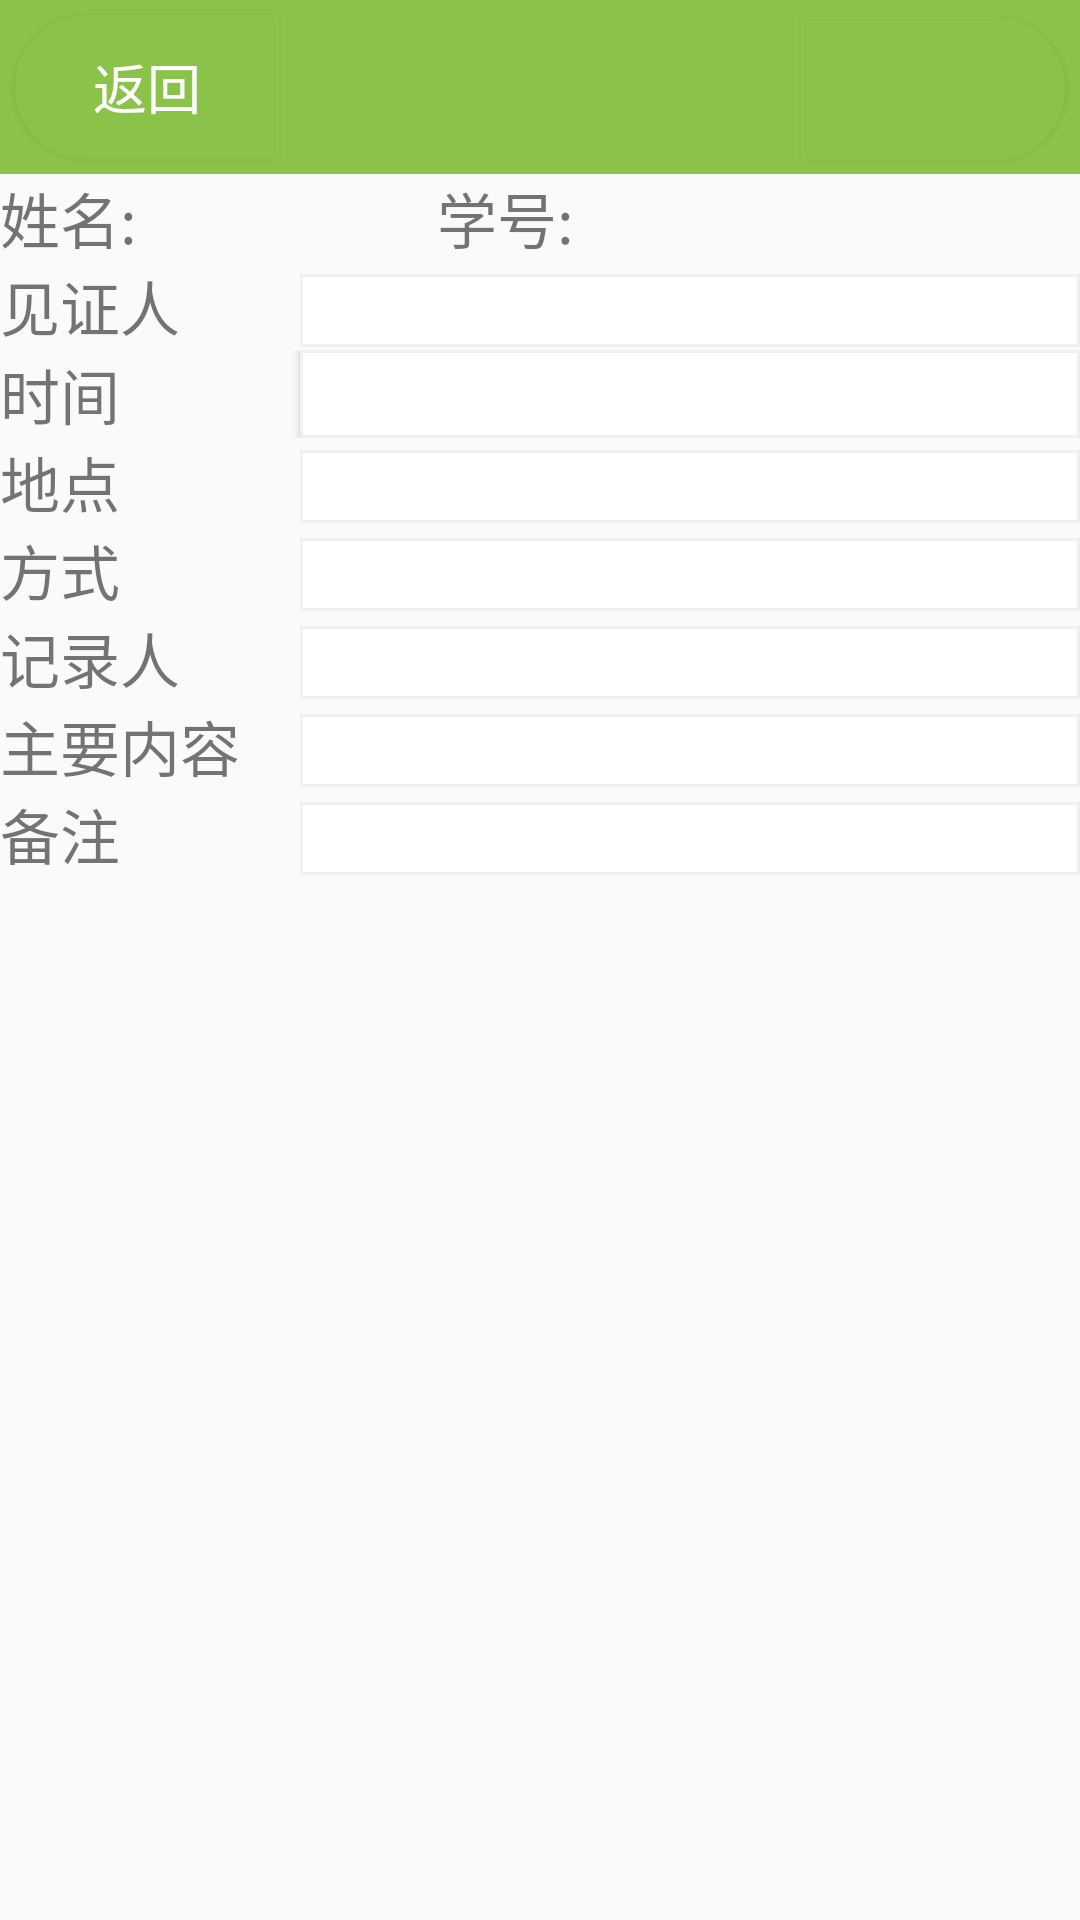

Here is an Android app screen rendered from its layout file. Give the layout XML and the strings, colors and styles it references.
<!-- AndroidManifest.xml: application theme AppTheme -->
<!-- res/layout/add_record_family.xml -->
<?xml version="1.0" encoding="utf-8"?>
<LinearLayout xmlns:android="http://schemas.android.com/apk/res/android"
    android:layout_width="match_parent"
    android:layout_height="match_parent"
    android:orientation="vertical">
    <include layout="@layout/title"/>
    <ScrollView
        android:id="@+id/scrollView1"
        android:layout_width="match_parent"
        android:layout_height="wrap_content" >
        <LinearLayout
            android:layout_width="match_parent"
            android:layout_height="wrap_content"
            android:orientation="vertical">
    <LinearLayout
        android:layout_width="match_parent"
        android:layout_height="wrap_content">
        <TextView

            android:layout_width="wrap_content"
            android:layout_height="match_parent"
            android:gravity="left|center"
            android:text="姓名:"
            android:textSize="20sp" />

        <TextView
            android:id="@+id/name"
            android:layout_width="100dp"
            android:textSize="20sp"
            android:layout_height="match_parent" />

        <TextView
            android:layout_width="wrap_content"
            android:layout_height="match_parent"
            android:gravity="left|center"
            android:text="学号:"
            android:textSize="20sp" />
        <TextView
            android:id="@+id/studentID"
            android:layout_width="wrap_content"
            android:layout_height="match_parent"
            android:gravity="left|center"
            android:textSize="20sp" />
    </LinearLayout>
    <LinearLayout
        android:layout_width="match_parent"
        android:layout_height="wrap_content"
        android:orientation="vertical">
        <LinearLayout
            android:layout_width="match_parent"
            android:layout_height="wrap_content"
            android:orientation="horizontal">
            <TextView
                android:layout_width="100dp"
                android:layout_height="wrap_content"
                android:text="见证人"
                android:textSize="20sp"
                android:gravity="left|top"/>
            <EditText
                android:id="@+id/third_person"
                android:layout_width="match_parent"
                android:background="@drawable/textview_border"
                android:layout_height="wrap_content"
                android:gravity="left|top"/>

        </LinearLayout>
        <LinearLayout
            android:layout_width="match_parent"
            android:layout_height="wrap_content"
            android:orientation="horizontal">
            <TextView
                android:layout_width="100dp"
                android:layout_height="wrap_content"
                android:text="时间"
                android:textSize="20sp"
                android:gravity="left|top"/>
            <Button
                android:id="@+id/data"
                android:layout_width="match_parent"
                android:gravity="left|top"
                android:background="@drawable/textview_border"
                android:layout_height="match_parent" />

        </LinearLayout>
        <LinearLayout
            android:layout_width="match_parent"
            android:layout_height="wrap_content"
            android:orientation="horizontal">
            <TextView
                android:layout_width="100dp"
                android:layout_height="wrap_content"
                android:text="地点"
                android:textSize="20sp"
                android:gravity="left|top"/>
            <EditText
                android:id="@+id/address"
                android:layout_width="match_parent"
                android:background="@drawable/textview_border"
                android:layout_height="wrap_content"
                android:gravity="left|top"/>

        </LinearLayout>
        <LinearLayout
            android:layout_width="match_parent"
            android:layout_height="wrap_content"
            android:orientation="horizontal">
            <TextView
                android:layout_width="100dp"
                android:layout_height="wrap_content"
                android:text="方式"
                android:textSize="20sp"
                android:gravity="left|top"/>
            <EditText
                android:id="@+id/type"
                android:layout_width="match_parent"
                android:background="@drawable/textview_border"
                android:layout_height="wrap_content"
                android:gravity="left|top"/>
        </LinearLayout>
        <LinearLayout
            android:layout_width="match_parent"
            android:layout_height="wrap_content"
            android:orientation="horizontal">
            <TextView
                android:layout_width="100dp"
                android:layout_height="wrap_content"
                android:text="记录人"
                android:textSize="20sp"
                android:gravity="left|top"/>
            <EditText
                android:id="@+id/recorder"
                android:layout_width="match_parent"
                android:background="@drawable/textview_border"
                android:layout_height="wrap_content"
                android:gravity="left|top"/>
        </LinearLayout>
    </LinearLayout>
    <LinearLayout
        android:layout_width="match_parent"
        android:layout_height="match_parent"
        android:orientation="vertical">
        <LinearLayout
            android:layout_width="match_parent"
            android:layout_height="wrap_content"
            android:layout_weight="0">
            <TextView
                android:layout_width="100dp"
                android:layout_height="wrap_content"
                android:text="主要内容"
                android:textSize="20sp"
                android:gravity="left|top"/>

            <EditText
                android:id="@+id/mainmessage"
                android:background="@drawable/textview_border"
                android:layout_width="match_parent"
                android:layout_height="wrap_content"
                android:gravity="left|top"/>
        </LinearLayout>

        <LinearLayout
            android:layout_width="match_parent"
            android:layout_height="wrap_content"
            android:layout_weight="0"
            >
            <TextView
                android:layout_width="100dp"
                android:layout_height="wrap_content"
                android:text="备注"
                android:textSize="20sp"
                android:gravity="left|top"/>

            <EditText
                android:id="@+id/other"
                android:maxLength="36"
                android:background="@drawable/textview_border"
                android:layout_width="match_parent"
                android:layout_height="wrap_content"
                android:gravity="left|top"/>
        </LinearLayout>
    </LinearLayout>
        </LinearLayout>
    </ScrollView>
</LinearLayout>
<!-- res/layout/title.xml (included above) -->
<?xml version="1.0" encoding="utf-8"?>
<LinearLayout xmlns:android="http://schemas.android.com/apk/res/android"
    android:layout_width="match_parent"
    android:layout_height="wrap_content"
    android:background="@color/colorPrimary">



    <Button
        android:id="@+id/title_back"
        android:layout_width="wrap_content"
        android:layout_height="match_parent"
        android:layout_margin="5dp"
        android:background="@drawable/button_left"
        android:text="返回"
        android:textSize="18sp"
        android:textColor="#FFFFFF" />

    <TextView
        android:id="@+id/title"
        android:layout_width="wrap_content"
        android:layout_height="match_parent"
        android:layout_alignParentTop="true"
        android:layout_centerHorizontal="true"
        android:layout_gravity="center"
        android:layout_weight="1"
        android:focusable="false"
        android:gravity="center"
        android:textColor="#FFFFFF"
        android:textSize="18sp" />

    <Button
        android:id="@+id/title_edit"
        android:background="@drawable/button_right"
        android:layout_width="wrap_content"
        android:layout_height="wrap_content"
        android:layout_margin="5dp"
        android:textSize="18sp"

        android:textColor="#FFFFFF" />

</LinearLayout>
<!-- resources referenced by this layout -->
<resources>
  <color name="colorPrimary">#8BC34A</color>
  <!-- drawable button_left (drawable) -->
  <?xml version="1.0" encoding="utf-8"?>
  <layer-list xmlns:android="http://schemas.android.com/apk/res/android" >
      <item>
          <shape android:shape="rectangle" >
              <corners android:radius="100dp" />
              <stroke
                  android:width="2dp"
                  android:color="@color/colorPrimary" />
              <gradient
                  android:startColor="#8BC34A"
                  android:endColor="@color/colorPrimary"
                  android:type="radial"
                  android:centerY="0.5"
                  android:centerX="0.5"
                  android:gradientRadius="250" />
              <corners
                  android:topLeftRadius="90dp"
                  android:bottomLeftRadius="90dp"
                  android:bottomRightRadius="0dp"
                  android:topRightRadius="0dp"
                  />
          </shape>
      </item>
  </layer-list>
  <!-- drawable button_right (drawable) -->
  <?xml version="1.0" encoding="utf-8"?>
  <layer-list xmlns:android="http://schemas.android.com/apk/res/android" >
      
      
      
      
      
      
      
      
      
      
      
      
      
      
      
      
      
      
  
      
      
      
      
      
      
      
      
          
          
          
          
          
          
      
      
      
      
      
  
      
      <item>
          <shape android:shape="rectangle" >
              <corners android:radius="100dp" />
              <stroke
                  android:width="2dp"
                  android:color="@color/colorPrimary" />
              <gradient
                  android:startColor="#8BC34A"
                  android:endColor="@color/colorPrimary"
                  android:type="radial"
                  android:centerY="0.5"
  
                  android:gradientRadius="250" />
              <corners
                  android:topRightRadius="90dp"
                  android:bottomRightRadius="90dp"
                  android:bottomLeftRadius="0dp"
                  android:topLeftRadius="0dp"
                  />
          </shape>
      </item>
  </layer-list>
  <!-- drawable textview_border (drawable) -->
  <?xml version="1.0" encoding="utf-8"?>
  <shape xmlns:android="http://schemas.android.com/apk/res/android" android:shape="rectangle" >
      <solid android:color="#ffffff" />
      <stroke android:width="1dip" android:color="#F0f0f0"/>
  </shape>
  <style name="AppTheme" parent="Theme.AppCompat.Light.NoActionBar">
          
          <item name="colorPrimary">@color/colorPrimary</item>
          <item name="colorPrimaryDark">@color/colorPrimaryDark</item>
          <item name="colorAccent">@color/colorAccent</item>
      </style>
  <color name="colorPrimaryDark">#8BC34A</color>
  <color name="colorAccent">#000000</color>
</resources>
